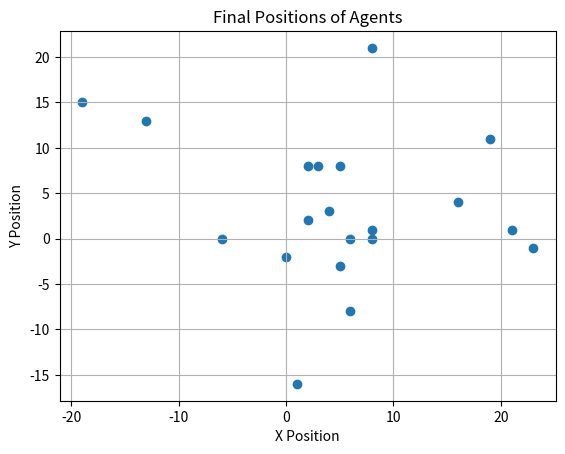

Source code (Python):

import random

import matplotlib.pyplot as plt


class Agent:
    def __init__(self,agent_id,position):
        self.agent_id = agent_id
        self.position = position
    def move(self):
        # -1 means move left/down, 0 means stay, and 1 means move right/up
        dx= random.choice([-1,0,1])
        dy= random.choice([-1,0,1])
        self.position[0] += dx
        self.position[1] += dy


agents = []
for i in range(20):
    x = random.randint(0, 10)
    y = random.randint(0, 10)
    agent = Agent(i, [x, y])
    agents.append(agent)

for step in range(100):
    for agent in agents:
        agent.move()


x_positions = []
y_positions = []

for agent in agents:
    x_positions.append(agent.position[0])
    y_positions.append(agent.position[1])

plt.scatter(x_positions, y_positions)
plt.title("Final Positions of Agents")
plt.xlabel("X Position")
plt.ylabel("Y Position")
plt.grid(True)
plt.show()
